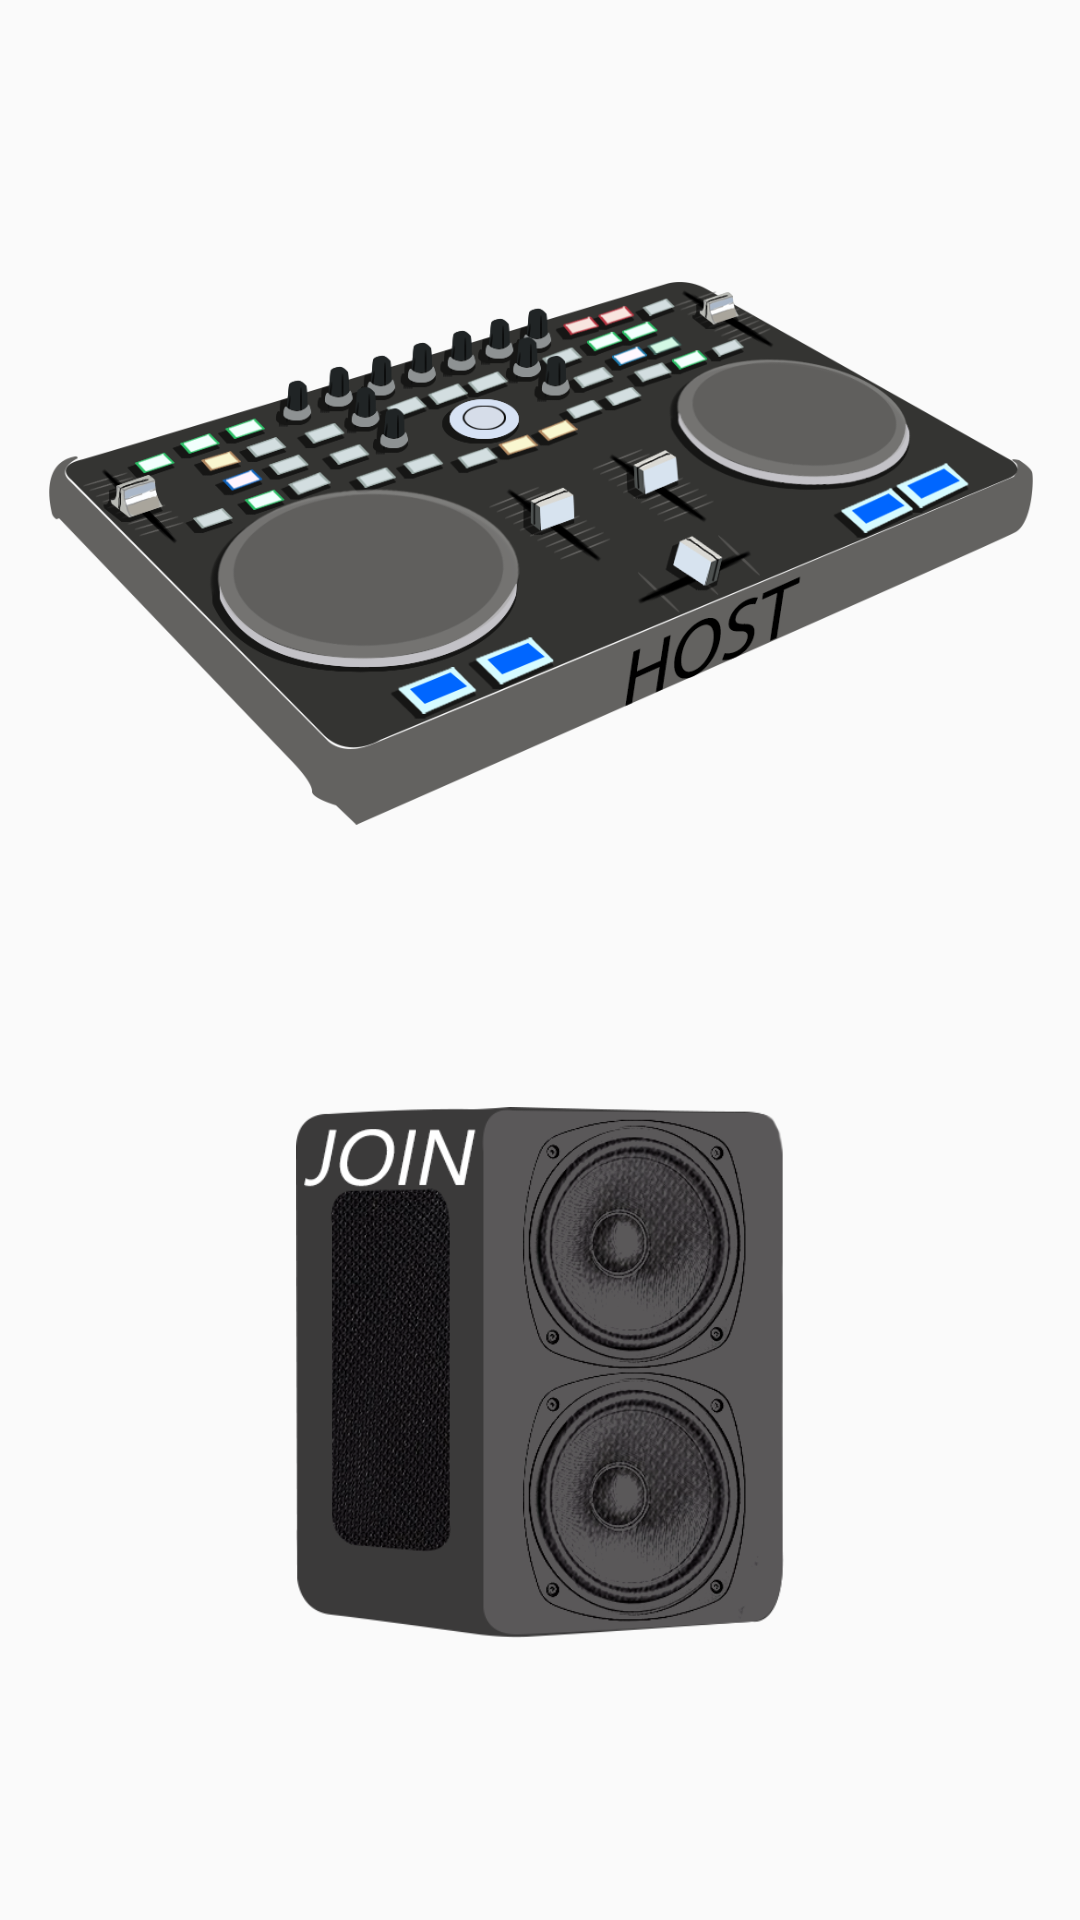

Write the Android layout XML for this screen, with the resource values it uses.
<!-- AndroidManifest.xml: application theme AppTheme -->
<!-- res/layout/activity_main_menu.xml -->
<?xml version="1.0" encoding="utf-8"?>
<androidx.constraintlayout.widget.ConstraintLayout xmlns:android="http://schemas.android.com/apk/res/android"
    xmlns:app="http://schemas.android.com/apk/res-auto"
    xmlns:tools="http://schemas.android.com/tools"
    android:layout_width="match_parent"
    android:layout_height="match_parent"

    tools:context=".ui.MainMenu">

    
    
    <ImageView
        android:id="@+id/backgroundImg"
        android:layout_width="match_parent"
android:layout_height="match_parent"
        android:scaleType="centerCrop"
        android:src="@drawable/abstractbluegeometricshapesbackground"
        app:layout_constraintBottom_toBottomOf="parent"
        app:layout_constraintEnd_toEndOf="parent"
        app:layout_constraintStart_toStartOf="@+id/HostBtnMaMe"
        app:layout_constraintTop_toTopOf="parent" />
    <ImageButton
        android:id="@+id/HostBtnMaMe"
        android:layout_width="wrap_content"
        android:layout_height="181dp"
        android:adjustViewBounds="true"
        android:background="?android:attr/selectableItemBackground"
        android:onClick="openHostActionsPanel"
        android:scaleType="centerInside"
        app:layout_constraintBottom_toTopOf="@+id/ClientBtnMaMe"
        app:layout_constraintEnd_toEndOf="@+id/ClientBtnMaMe"
        app:layout_constraintHorizontal_bias="0.5"

        app:layout_constraintStart_toStartOf="@+id/ClientBtnMaMe"
        app:layout_constraintTop_toTopOf="parent"
        app:srcCompat="@drawable/host" />

    <ImageButton
        android:id="@+id/ClientBtnMaMe"
        android:layout_width="wrap_content"
        android:layout_height="177dp"
        android:adjustViewBounds="true"
        android:background="?android:attr/selectableItemBackground"
        android:onClick="openClientActionsPanel"
        android:scaleType="centerInside"
        app:layout_constraintBottom_toBottomOf="parent"
        app:layout_constraintEnd_toEndOf="parent"
        app:layout_constraintHorizontal_bias="0.5"
        app:layout_constraintStart_toStartOf="parent"

        app:layout_constraintTop_toBottomOf="@+id/HostBtnMaMe"
        app:srcCompat="@drawable/joinicon" />


</androidx.constraintlayout.widget.ConstraintLayout>
<!-- resources referenced by this layout -->
<resources>
  <!-- drawable host: png bitmap (drawable, 172077 bytes) -->
  <!-- drawable joinicon: png bitmap (drawable, 210340 bytes) -->
  <style name="AppTheme" parent="Theme.AppCompat.Light.DarkActionBar">
          <item name="colorPrimary">#B8DBF5</item>
  
          
  
          <item name="colorPrimaryDark">@color/colorPrimaryDark</item>
          <item name="colorAccent">@color/colorAccent</item>
      </style>
  <!-- not gathered from this repository: default colours our renderer supplied (Android Studio template values) -->
  <color name="colorPrimaryDark">#FF3700B3</color>
  <color name="colorAccent">#FF03DAC5</color>
</resources>
